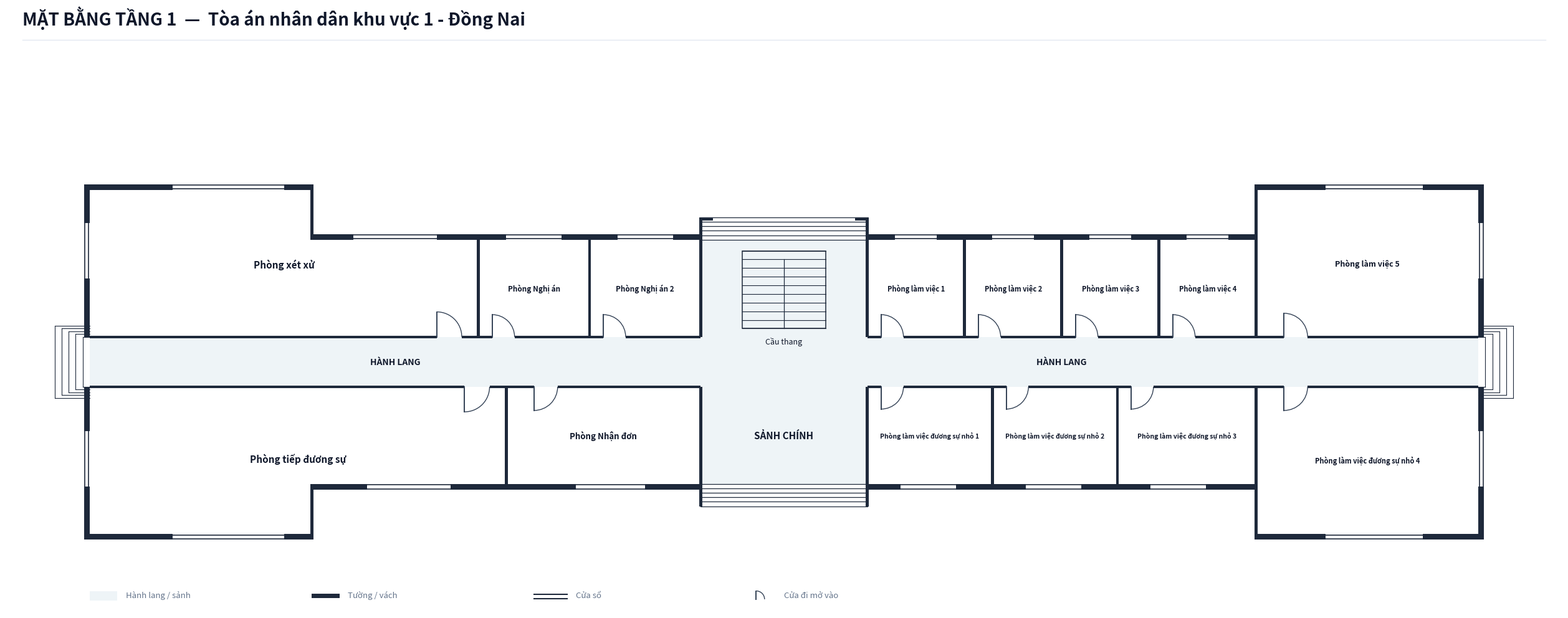

Here is the Python script that generated this plot:
import os
from typing import TypedDict, Tuple, List
import matplotlib.pyplot as plt
import matplotlib.patches as patches

class RoomDict(TypedDict):
    id: str
    name: str
    x: float
    y: float
    w: float
    h: float
    text_center: Tuple[float, float]
    door: Tuple[float, float, float, str]
    font_size: float

def create_floorplan_tang1():
    # ---------------------------------------------------------
    # 1. SETUP CANVAS & CANVAS STYLING
    # ---------------------------------------------------------
    fig = plt.figure(figsize=(26, 12), dpi=300)
    ax = fig.add_axes([0.02, 0.06, 0.96, 0.86])
    ax.set_aspect('equal')
    ax.axis('off')
    fig.patch.set_facecolor('#ffffff')

    COLOR_WALL = '#1e293b'          # Dark slate structural wall & partitions
    COLOR_FILL_CORRIDOR = '#eef4f7'  # Soft pastel grey-cyan fill for corridor/lobby
    COLOR_ROOM_FILL = '#ffffff'     # Pure white for room interior
    COLOR_DOOR_SWING = '#334155'    # Dark slate door panel and arc
    COLOR_TEXT_MAIN = '#0f172a'     # Deep navy text
    COLOR_TEXT_MUTED = '#64748b'    # Muted grey text

    WALL_THICKNESS = 0.20  # 200mm exterior wall
    PART_THICKNESS = 0.10  # 100mm interior wall
    W = WALL_THICKNESS
    P = PART_THICKNESS

    # Building Dimensions (Scaled I-Shape for high room capacity)
    X_MAX = 50.0
    X_WING_L = 8.0
    X_LOBBY_L = 22.0
    X_LOBBY_R = 28.0
    X_WING_R = 42.0

    # ---------------------------------------------------------
    # 2. HEADER & LEGEND
    # ---------------------------------------------------------
    fig.text(0.03, 0.95, 'MẶT BẰNG TẦNG 1  —  Tòa án nhân dân khu vực 1 - Đồng Nai', 
             color='#0f172a', fontsize=20, fontweight='bold', family='sans-serif')
    
    header_line = plt.Line2D([0.03, 0.97], [0.93, 0.93], transform=fig.transFigure, color='#e2e8f0', linewidth=1.0)
    fig.lines.append(header_line)

    lg_x, lg_y = 0.0, -8.6
    ax.add_patch(patches.Rectangle((lg_x, lg_y), 1.0, 0.35, facecolor=COLOR_FILL_CORRIDOR, edgecolor='none', zorder=1))
    ax.text(lg_x + 1.3, lg_y + 0.05, 'Hành lang / sảnh', color=COLOR_TEXT_MUTED, fontsize=9.5, va='bottom')

    ax.add_patch(patches.Rectangle((lg_x + 8.0, lg_y + 0.1), 1.0, 0.15, facecolor=COLOR_WALL, edgecolor='none', zorder=1))
    ax.text(lg_x + 9.3, lg_y + 0.05, 'Tường / vách', color=COLOR_TEXT_MUTED, fontsize=9.5, va='bottom')

    ax.plot([lg_x + 16.0, lg_x + 17.2], [lg_y + 0.22, lg_y + 0.22], color=COLOR_WALL, linewidth=1.5, zorder=1)
    ax.plot([lg_x + 16.0, lg_x + 17.2], [lg_y + 0.08, lg_y + 0.08], color=COLOR_WALL, linewidth=1.5, zorder=1)
    ax.text(lg_x + 17.5, lg_y + 0.05, 'Cửa sổ', color=COLOR_TEXT_MUTED, fontsize=9.5, va='bottom')

    ax.plot([lg_x + 24.0, lg_x + 24.0], [lg_y + 0.05, lg_y + 0.35], color=COLOR_DOOR_SWING, linewidth=1.4, zorder=1)
    arc_lg = patches.Arc((lg_x + 24.0, lg_y + 0.05), 0.6, 0.6, angle=0, theta1=0, theta2=90, color=COLOR_DOOR_SWING, linewidth=1.0)
    ax.add_patch(arc_lg)
    ax.text(lg_x + 25.0, lg_y + 0.05, 'Cửa đi mở vào', color=COLOR_TEXT_MUTED, fontsize=9.5, va='bottom')

    # ---------------------------------------------------------
    # 3. CORRIDOR & LOBBY BACKGROUND FILL (I-SHAPE)
    # ---------------------------------------------------------
    # Main Horizontal Corridor (X: 0 to 50, Y: -0.9 to 0.9)
    ax.add_patch(patches.Rectangle((0.0, -0.9), X_MAX, 1.8, facecolor=COLOR_FILL_CORRIDOR, edgecolor='none', zorder=1))

    # Front Main Lobby Space (X: 22.0 to 28.0, Y: -4.4 to -0.9)
    ax.add_patch(patches.Rectangle((X_LOBBY_L, -4.4), 6.0, 3.5, facecolor=COLOR_FILL_CORRIDOR, edgecolor='none', zorder=1))

    # Rear Stair & Passage Hall Space (X: 22.0 to 28.0, Y: 0.9 to 4.4)
    ax.add_patch(patches.Rectangle((X_LOBBY_L, 0.9), 6.0, 3.5, facecolor=COLOR_FILL_CORRIDOR, edgecolor='none', zorder=1))

    # ---------------------------------------------------------
    # 4. ROOM DEFINITIONS (TẦNG 1 — ĐỒNG NAI 1)
    # ---------------------------------------------------------
    rooms: List[RoomDict] = [
        # === NORTH ROW (Y > 0.9) ===
        # West: Phòng xét xử (X: 0.0 to 14.0, includes deep West Wing and part of Mid section)
        {
            'id': 'P1_XX', 'name': 'Phòng xét xử',
            'x': 0.0, 'y': 0.9, 'w': 14.0, 'h': 5.3,  # Wings extend to Y=6.2
            'text_center': (7.0, 3.5),
            'door': (12.5, 0.9, 0.9, 'N_IN_RIGHT'),
            'font_size': 11.0
        },
        # Phòng Nghị án (X: 14.0 to 18.0)
        {
            'id': 'P1_NA1', 'name': 'Phòng Nghị án',
            'x': 14.0, 'y': 0.9, 'w': 4.0, 'h': 3.5,
            'text_center': (16.0, 2.65),
            'door': (14.5, 0.9, 0.8, 'N_IN_RIGHT'),
            'font_size': 8.5
        },
        # Phòng Nghị án 2 (X: 18.0 to 22.0)
        {
            'id': 'P1_NA2', 'name': 'Phòng Nghị án 2',
            'x': 18.0, 'y': 0.9, 'w': 4.0, 'h': 3.5,
            'text_center': (20.0, 2.65),
            'door': (18.5, 0.9, 0.8, 'N_IN_RIGHT'),
            'font_size': 8.5
        },
        # East: 5 Phòng làm việc (X: 28.0 to 50.0)
        {
            'id': 'P1_LV1', 'name': 'Phòng làm việc 1',
            'x': 28.0, 'y': 0.9, 'w': 3.5, 'h': 3.5,
            'text_center': (29.75, 2.65),
            'door': (28.5, 0.9, 0.8, 'N_IN_RIGHT'),
            'font_size': 8.0
        },
        {
            'id': 'P1_LV2', 'name': 'Phòng làm việc 2',
            'x': 31.5, 'y': 0.9, 'w': 3.5, 'h': 3.5,
            'text_center': (33.25, 2.65),
            'door': (32.0, 0.9, 0.8, 'N_IN_RIGHT'),
            'font_size': 8.0
        },
        {
            'id': 'P1_LV3', 'name': 'Phòng làm việc 3',
            'x': 35.0, 'y': 0.9, 'w': 3.5, 'h': 3.5,
            'text_center': (36.75, 2.65),
            'door': (35.5, 0.9, 0.8, 'N_IN_RIGHT'),
            'font_size': 8.0
        },
        {
            'id': 'P1_LV4', 'name': 'Phòng làm việc 4',
            'x': 38.5, 'y': 0.9, 'w': 3.5, 'h': 3.5,
            'text_center': (40.25, 2.65),
            'door': (39.0, 0.9, 0.8, 'N_IN_RIGHT'),
            'font_size': 8.0
        },
        {
            'id': 'P1_LV5', 'name': 'Phòng làm việc 5',
            'x': 42.0, 'y': 0.9, 'w': 8.0, 'h': 5.3,  # East Wing extends to Y=6.2
            'text_center': (46.0, 3.55),
            'door': (43.0, 0.9, 0.85, 'N_IN_RIGHT'),
            'font_size': 9.0
        },

        # === SOUTH ROW (Y < -0.9) ===
        # West: Phòng tiếp đương sự (X: 0.0 to 15.0)
        {
            'id': 'P1_TDS', 'name': 'Phòng tiếp đương sự',
            'x': 0.0, 'y': -6.2, 'w': 15.0, 'h': 5.3,
            'text_center': (7.5, -3.5),
            'door': (13.5, -0.9, 0.9, 'S_IN_RIGHT'),
            'font_size': 11.0
        },
        # Phòng Nhận đơn (X: 15.0 to 22.0) - right beside Main Entrance Lobby
        {
            'id': 'P1_ND', 'name': 'Phòng Nhận đơn',
            'x': 15.0, 'y': -4.4, 'w': 7.0, 'h': 3.5,
            'text_center': (18.5, -2.65),
            'door': (16.0, -0.9, 0.85, 'S_IN_RIGHT'),
            'font_size': 9.5
        },
        # East: 4 Phòng làm việc đương sự nhỏ (X: 28.0 to 50.0)
        {
            'id': 'P1_DS1', 'name': 'Phòng làm việc đương sự nhỏ 1',
            'x': 28.0, 'y': -4.4, 'w': 4.5, 'h': 3.5,
            'text_center': (30.25, -2.65),
            'door': (28.5, -0.9, 0.8, 'S_IN_RIGHT'),
            'font_size': 7.5
        },
        {
            'id': 'P1_DS2', 'name': 'Phòng làm việc đương sự nhỏ 2',
            'x': 32.5, 'y': -4.4, 'w': 4.5, 'h': 3.5,
            'text_center': (34.75, -2.65),
            'door': (33.0, -0.9, 0.8, 'S_IN_RIGHT'),
            'font_size': 7.5
        },
        {
            'id': 'P1_DS3', 'name': 'Phòng làm việc đương sự nhỏ 3',
            'x': 37.0, 'y': -4.4, 'w': 5.0, 'h': 3.5,
            'text_center': (39.5, -2.65),
            'door': (37.5, -0.9, 0.8, 'S_IN_RIGHT'),
            'font_size': 7.5
        },
        {
            'id': 'P1_DS4', 'name': 'Phòng làm việc đương sự nhỏ 4',
            'x': 42.0, 'y': -6.2, 'w': 8.0, 'h': 5.3,
            'text_center': (46.0, -3.55),
            'door': (43.0, -0.9, 0.85, 'S_IN_RIGHT'),
            'font_size': 8.0
        },
    ]

    # Draw Room Background Fills
    for r in rooms:
        rect = patches.Rectangle((r['x'], r['y']), r['w'], r['h'], facecolor=COLOR_ROOM_FILL, edgecolor='none', zorder=2)
        ax.add_patch(rect)

    # ---------------------------------------------------------
    # 5. STAIRCASES & ENTRANCE/EXIT STEPS (TẦNG 1)
    # ---------------------------------------------------------
    # Central Staircase in North Passage
    stair_x, stair_y, stair_w, stair_h = 23.5, 1.2, 3.0, 2.8
    stair_bg = patches.Rectangle((stair_x, stair_y), stair_w, stair_h, facecolor=COLOR_FILL_CORRIDOR, edgecolor=COLOR_WALL, linewidth=1.1, zorder=3)
    ax.add_patch(stair_bg)

    num_treads = 9
    for i in range(num_treads + 1):
        sy = stair_y + i * (stair_h / num_treads)
        ax.plot([stair_x, stair_x + stair_w], [sy, sy], color=COLOR_WALL, linewidth=0.8, zorder=4)

    mid_x = stair_x + stair_w / 2.0
    top_step_y = stair_y + (num_treads - 1) * (stair_h / num_treads)
    ax.plot([mid_x, mid_x], [stair_y, top_step_y], color=COLOR_WALL, linewidth=0.9, zorder=4)
    ax.text(stair_x + stair_w / 2.0, stair_y - 0.3, 'Cầu thang', color=COLOR_TEXT_MAIN, fontsize=9.0, ha='center', va='top', zorder=5)

    # Front Main Entrance Steps (Y = -4.4 to -5.2, X = 22.0 to 28.0)
    for sy in [-4.4, -4.56, -4.72, -4.88, -5.04, -5.20]:
        ax.plot([X_LOBBY_L, X_LOBBY_R], [sy, sy], color=COLOR_WALL, linewidth=0.9, zorder=4)

    # Rear North Exit Steps (Y = 4.4 to 5.2, X = 22.0 to 28.0)
    for sy in [4.4, 4.56, 4.72, 4.88, 5.04, 5.20]:
        ax.plot([X_LOBBY_L, X_LOBBY_R], [sy, sy], color=COLOR_WALL, linewidth=0.9, zorder=4)

    # Corridor End Steps (West exit: X < 0.0, East exit: X > 50.0)
    for i in range(5):
        dx = -0.25 * (i + 1)
        dy = 0.9 + i * 0.1
        ax.plot([dx, 0.0], [dy, dy], color=COLOR_WALL, linewidth=0.8, zorder=2)
        ax.plot([dx, 0.0], [-dy, -dy], color=COLOR_WALL, linewidth=0.8, zorder=2)
        ax.plot([dx, dx], [-dy, dy], color=COLOR_WALL, linewidth=0.8, zorder=2)

    for i in range(5):
        dx = X_MAX + 0.25 * (i + 1)
        dy = 0.9 + i * 0.1
        ax.plot([X_MAX, dx], [dy, dy], color=COLOR_WALL, linewidth=0.8, zorder=2)
        ax.plot([X_MAX, dx], [-dy, -dy], color=COLOR_WALL, linewidth=0.8, zorder=2)
        ax.plot([dx, dx], [-dy, dy], color=COLOR_WALL, linewidth=0.8, zorder=2)

    # Labels
    ax.text(25.0, -2.65, 'SẢNH CHÍNH', color=COLOR_TEXT_MAIN, fontsize=11.0, fontweight='bold', ha='center', va='center', zorder=5)
    ax.text(11.0, 0.0, 'HÀNH LANG', color=COLOR_TEXT_MAIN, fontsize=10.0, fontweight='bold', ha='center', va='center', zorder=5)
    ax.text(35.0, 0.0, 'HÀNH LANG', color=COLOR_TEXT_MAIN, fontsize=10.0, fontweight='bold', ha='center', va='center', zorder=5)

    # ---------------------------------------------------------
    # 6. DRAW WALLS
    # ---------------------------------------------------------
    def draw_wall(x, y, w, h):
        rect = patches.Rectangle((x, y), w, h, facecolor=COLOR_WALL, edgecolor='none', zorder=10)
        ax.add_patch(rect)

    # Exterior West & East Wing Outer Walls (corridor ends open)
    draw_wall(-W, -6.2 - W, W, 5.3 + W)
    draw_wall(-W, 0.9, W, 5.3 + W)
    draw_wall(X_MAX, -6.2 - W, W, 5.3 + W)
    draw_wall(X_MAX, 0.9, W, 5.3 + W)

    # North Exterior Walls
    draw_wall(-W, 6.2, X_WING_L + W, W)                         # West Wing top wall
    draw_wall(X_WING_L - P/2, 4.4, P, 1.8 + W)                  # West Wing inner vertical wall
    draw_wall(X_WING_L, 4.4, (X_LOBBY_L - X_WING_L) + P/2, W)   # Mid-West North wall
    draw_wall(X_LOBBY_R - P/2, 4.4, (X_WING_R - X_LOBBY_R) + P/2, W) # Mid-East North wall
    draw_wall(X_WING_R - P/2, 4.4, P, 1.8 + W)                  # East Wing inner vertical wall
    draw_wall(X_WING_R, 6.2, (X_MAX - X_WING_R) + W, W)        # East Wing top wall

    # South Exterior Walls
    draw_wall(-W, -6.2 - W, X_WING_L + W, W)                    # West Wing bottom wall
    draw_wall(X_WING_L - P/2, -6.2 - W, P, 1.8 + W)             # West Wing inner vertical wall
    draw_wall(X_WING_L, -4.4 - W, (X_LOBBY_L - X_WING_L) + P/2, W) # Mid-West South wall
    draw_wall(X_LOBBY_R - P/2, -4.4 - W, (X_WING_R - X_LOBBY_R) + P/2, W) # Mid-East South wall
    draw_wall(X_WING_R - P/2, -6.2 - W, P, 1.8 + W)             # East Wing inner vertical wall
    draw_wall(X_WING_R, -6.2 - W, (X_MAX - X_WING_R) + W, W)   # East Wing bottom wall

    # Entrance Cheek Walls
    draw_wall(X_LOBBY_L - P/2, -5.2, P, 0.8)
    draw_wall(X_LOBBY_R - P/2, -5.2, P, 0.8)
    draw_wall(X_LOBBY_L - P/2, 4.4, P, 0.8)
    draw_wall(X_LOBBY_R - P/2, 4.4, P, 0.8)
    # North exit hooks at Y = 5.2
    draw_wall(X_LOBBY_L - P/2, 5.2 - P, 0.5, P)
    draw_wall(X_LOBBY_R + P/2 - 0.5, 5.2 - P, 0.5, P)

    # Corridor Horizontal Partition Walls (Y = 0.9 & Y = -0.9) with door cutouts
    # North Line (Y = 0.9): Doors at 12.5 | 14.5 | 18.5 | 28.5, 32.0, 35.5, 39.0, 43.0
    draw_wall(0.0, 0.9 - P/2, 12.5, P)
    draw_wall(13.4, 0.9 - P/2, 1.1, P)
    draw_wall(15.3, 0.9 - P/2, 3.2, P)
    draw_wall(19.3, 0.9 - P/2, 2.7, P)
    # Mid-East North Line:
    draw_wall(28.0, 0.9 - P/2, 0.5, P)
    draw_wall(29.3, 0.9 - P/2, 2.7, P)
    draw_wall(32.8, 0.9 - P/2, 2.7, P)
    draw_wall(36.3, 0.9 - P/2, 2.7, P)
    draw_wall(39.8, 0.9 - P/2, 3.2, P)
    draw_wall(43.85, 0.9 - P/2, 6.15, P)

    # South Line (Y = -0.9): Doors at 13.5 | 16.0 | 28.5, 33.0, 37.5, 43.0
    draw_wall(0.0, -0.9 - P/2, 13.5, P)
    draw_wall(14.4, -0.9 - P/2, 1.6, P)
    draw_wall(16.85, -0.9 - P/2, 5.15, P)
    # Mid-East South Line:
    draw_wall(28.0, -0.9 - P/2, 0.5, P)
    draw_wall(29.3, -0.9 - P/2, 3.7, P)
    draw_wall(33.8, -0.9 - P/2, 3.7, P)
    draw_wall(38.3, -0.9 - P/2, 4.7, P)
    draw_wall(43.85, -0.9 - P/2, 6.15, P)

    # Internal Vertical Partitions
    # North Wing:
    draw_wall(14.0 - P/2, 0.9, P, 3.5)
    draw_wall(18.0 - P/2, 0.9, P, 3.5)
    draw_wall(22.0 - P/2, 0.9, P, 3.5)
    draw_wall(28.0 - P/2, 0.9, P, 3.5)
    draw_wall(31.5 - P/2, 0.9, P, 3.5)
    draw_wall(35.0 - P/2, 0.9, P, 3.5)
    draw_wall(38.5 - P/2, 0.9, P, 3.5)
    draw_wall(42.0 - P/2, 0.9, P, 5.3)

    # South Wing:
    draw_wall(15.0 - P/2, -4.4, P, 3.5)
    draw_wall(22.0 - P/2, -4.4, P, 3.5)
    draw_wall(28.0 - P/2, -4.4, P, 3.5)
    draw_wall(32.5 - P/2, -4.4, P, 3.5)
    draw_wall(37.0 - P/2, -4.4, P, 3.5)
    draw_wall(42.0 - P/2, -6.2, P, 5.3)

    # ---------------------------------------------------------
    # 7. DRAW WINDOWS
    # ---------------------------------------------------------
    def draw_window(x, y, w, h, is_horizontal=True):
        if is_horizontal:
            ax.add_patch(patches.Rectangle((x, y - 0.02), w, h + 0.04, facecolor='#ffffff', edgecolor='none', zorder=11))
            ax.plot([x, x + w], [y + 0.03, y + 0.03], color=COLOR_WALL, linewidth=1.2, zorder=12)
            ax.plot([x, x + w], [y + h - 0.03, y + h - 0.03], color=COLOR_WALL, linewidth=1.2, zorder=12)
        else:
            ax.add_patch(patches.Rectangle((x - 0.02, y), w + 0.04, h, facecolor='#ffffff', edgecolor='none', zorder=11))
            ax.plot([x + 0.03, x + 0.03], [y, y + h], color=COLOR_WALL, linewidth=1.2, zorder=12)
            ax.plot([x + w - 0.03, x + w - 0.03], [y, y + h], color=COLOR_WALL, linewidth=1.2, zorder=12)

    # North Windows
    draw_window(3.0, 6.2, 4.0, W, is_horizontal=True)        # Phòng XX
    draw_window(9.5, 4.4, 3.0, W, is_horizontal=True)        # Phòng XX
    draw_window(15.0, 4.4, 2.0, W, is_horizontal=True)       # Nghị án 1
    draw_window(19.0, 4.4, 2.0, W, is_horizontal=True)       # Nghị án 2
    draw_window(29.0, 4.4, 1.5, W, is_horizontal=True)       # LV 1
    draw_window(32.5, 4.4, 1.5, W, is_horizontal=True)       # LV 2
    draw_window(36.0, 4.4, 1.5, W, is_horizontal=True)       # LV 3
    draw_window(39.5, 4.4, 1.5, W, is_horizontal=True)       # LV 4
    draw_window(44.5, 6.2, 3.5, W, is_horizontal=True)       # LV 5

    # South Windows
    draw_window(3.0, -6.2 - W, 4.0, W, is_horizontal=True)   # Tiếp đương sự
    draw_window(10.0, -4.4 - W, 3.0, W, is_horizontal=True)  # Tiếp đương sự
    draw_window(17.5, -4.4 - W, 2.5, W, is_horizontal=True)  # Nhận đơn
    draw_window(29.2, -4.4 - W, 2.0, W, is_horizontal=True)  # ĐS 1
    draw_window(33.7, -4.4 - W, 2.0, W, is_horizontal=True)  # ĐS 2
    draw_window(38.2, -4.4 - W, 2.0, W, is_horizontal=True)  # ĐS 3
    draw_window(44.5, -6.2 - W, 3.5, W, is_horizontal=True)  # ĐS 4

    # Outer West & East Windows
    draw_window(-W, 3.0, W, 2.0, is_horizontal=False)
    draw_window(-W, -4.5, W, 2.0, is_horizontal=False)
    draw_window(X_MAX, 3.0, W, 2.0, is_horizontal=False)
    draw_window(X_MAX, -4.5, W, 2.0, is_horizontal=False)

    # ---------------------------------------------------------
    # 8. DRAW DOORS & SWINGS
    # ---------------------------------------------------------
    def draw_door(x, y, size, mode):
        if mode == 'N_IN_RIGHT':
            ax.plot([x, x], [y, y + size], color=COLOR_DOOR_SWING, linewidth=1.4, zorder=15)
            arc = patches.Arc((x, y), size*2, size*2, angle=0, theta1=0, theta2=90,
                              color=COLOR_DOOR_SWING, linestyle='-', linewidth=1.0, zorder=14)
            ax.add_patch(arc)
        elif mode == 'S_IN_RIGHT':
            ax.plot([x, x], [y, y - size], color=COLOR_DOOR_SWING, linewidth=1.4, zorder=15)
            arc = patches.Arc((x, y), size*2, size*2, angle=0, theta1=270, theta2=360,
                              color=COLOR_DOOR_SWING, linestyle='-', linewidth=1.0, zorder=14)
            ax.add_patch(arc)

    for r in rooms:
        dx, dy, dsize, dmode = r['door']
        draw_door(dx, dy, dsize, dmode)

    # ---------------------------------------------------------
    # 9. DRAW ROOM LABELS
    # ---------------------------------------------------------
    for r in rooms:
        cx, cy = r['text_center']
        font_sz = r.get('font_size', 8.5)
        ax.text(cx, cy, r['name'], color=COLOR_TEXT_MAIN, fontsize=font_sz, 
                fontweight='bold', ha='center', va='center', zorder=15)

    ax.set_xlim(-3.0, 53.0)
    ax.set_ylim(-9.0, 8.5)

    out_dir = r"c:\Users\Tam\Desktop\BanVeThietKe\DongNai\DongNai1\Tang1"
    os.makedirs(out_dir, exist_ok=True)
    out_path = os.path.join(out_dir, "mat_bang_tang_1.png")
    plt.savefig(out_path, dpi=300, bbox_inches='tight', facecolor=fig.get_facecolor(), edgecolor='none')
    plt.close()
    print(f"Bản vẽ Tầng 1 đã xuất thành công tại: {out_path}")

if __name__ == "__main__":
    create_floorplan_tang1()
